Photos from the image-classification dataset "Dataset" in the GitHub repository Kerbusch/r2d2research. Its 6 classes are: good bicep curl, good bicep curl down, too fast, too fast down, too slow, too slow down.

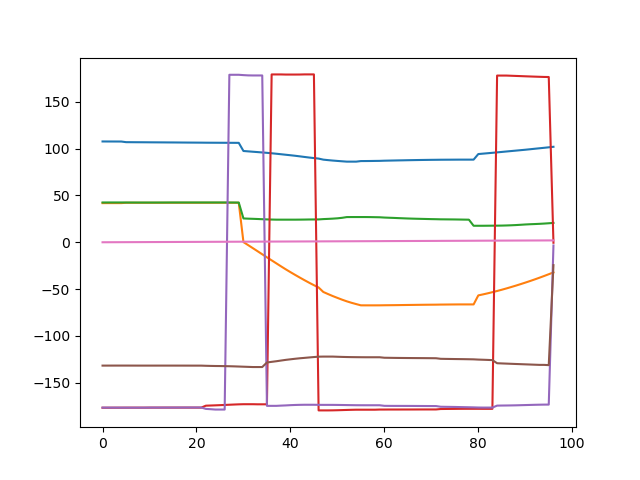
Label: too fast

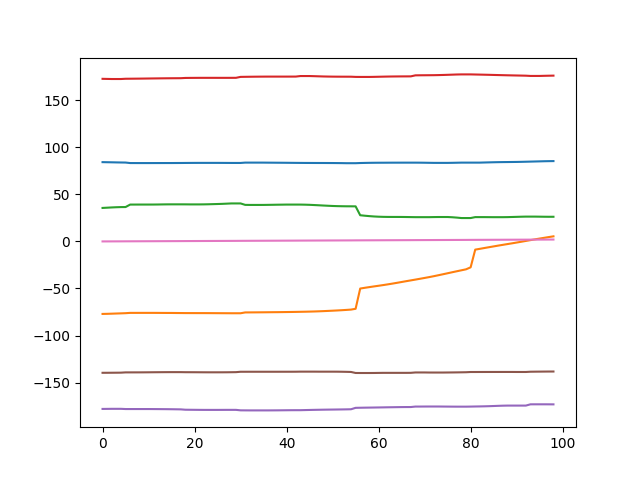
Label: good bicep curl down

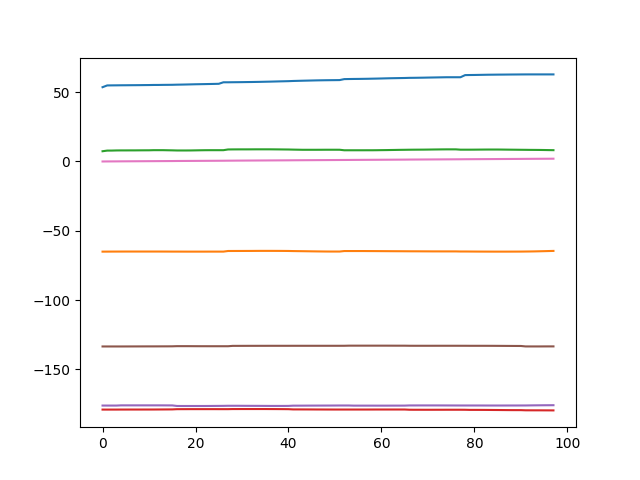
Label: too slow down

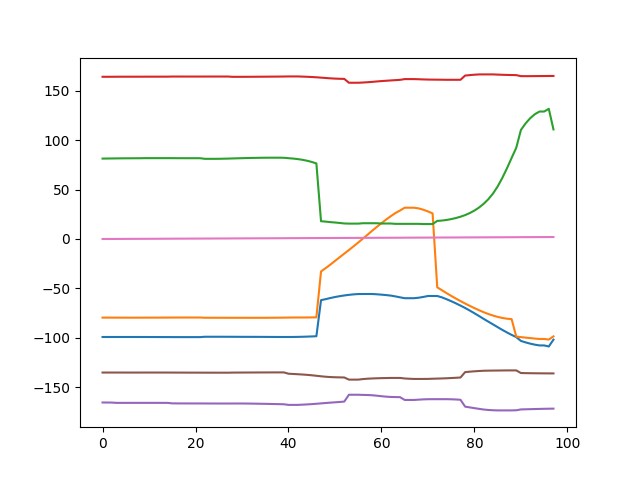
Label: too fast down

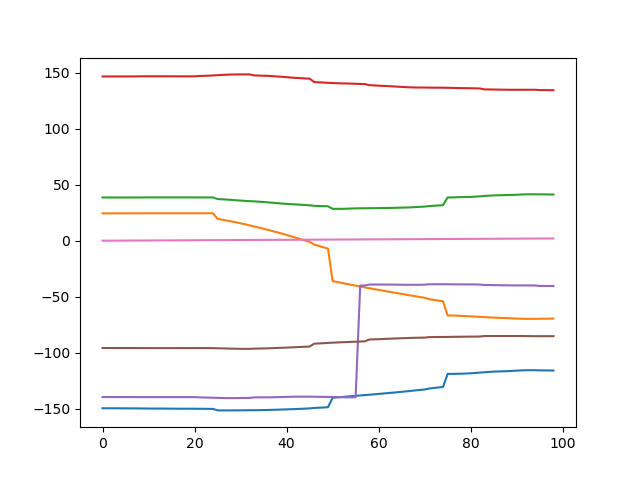
Label: good bicep curl

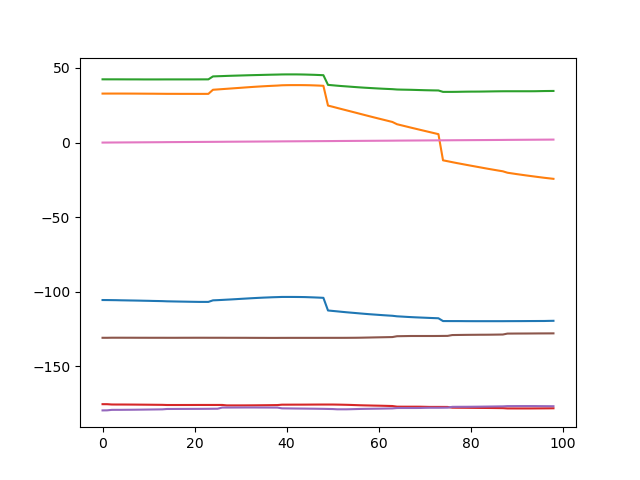
Label: too slow
